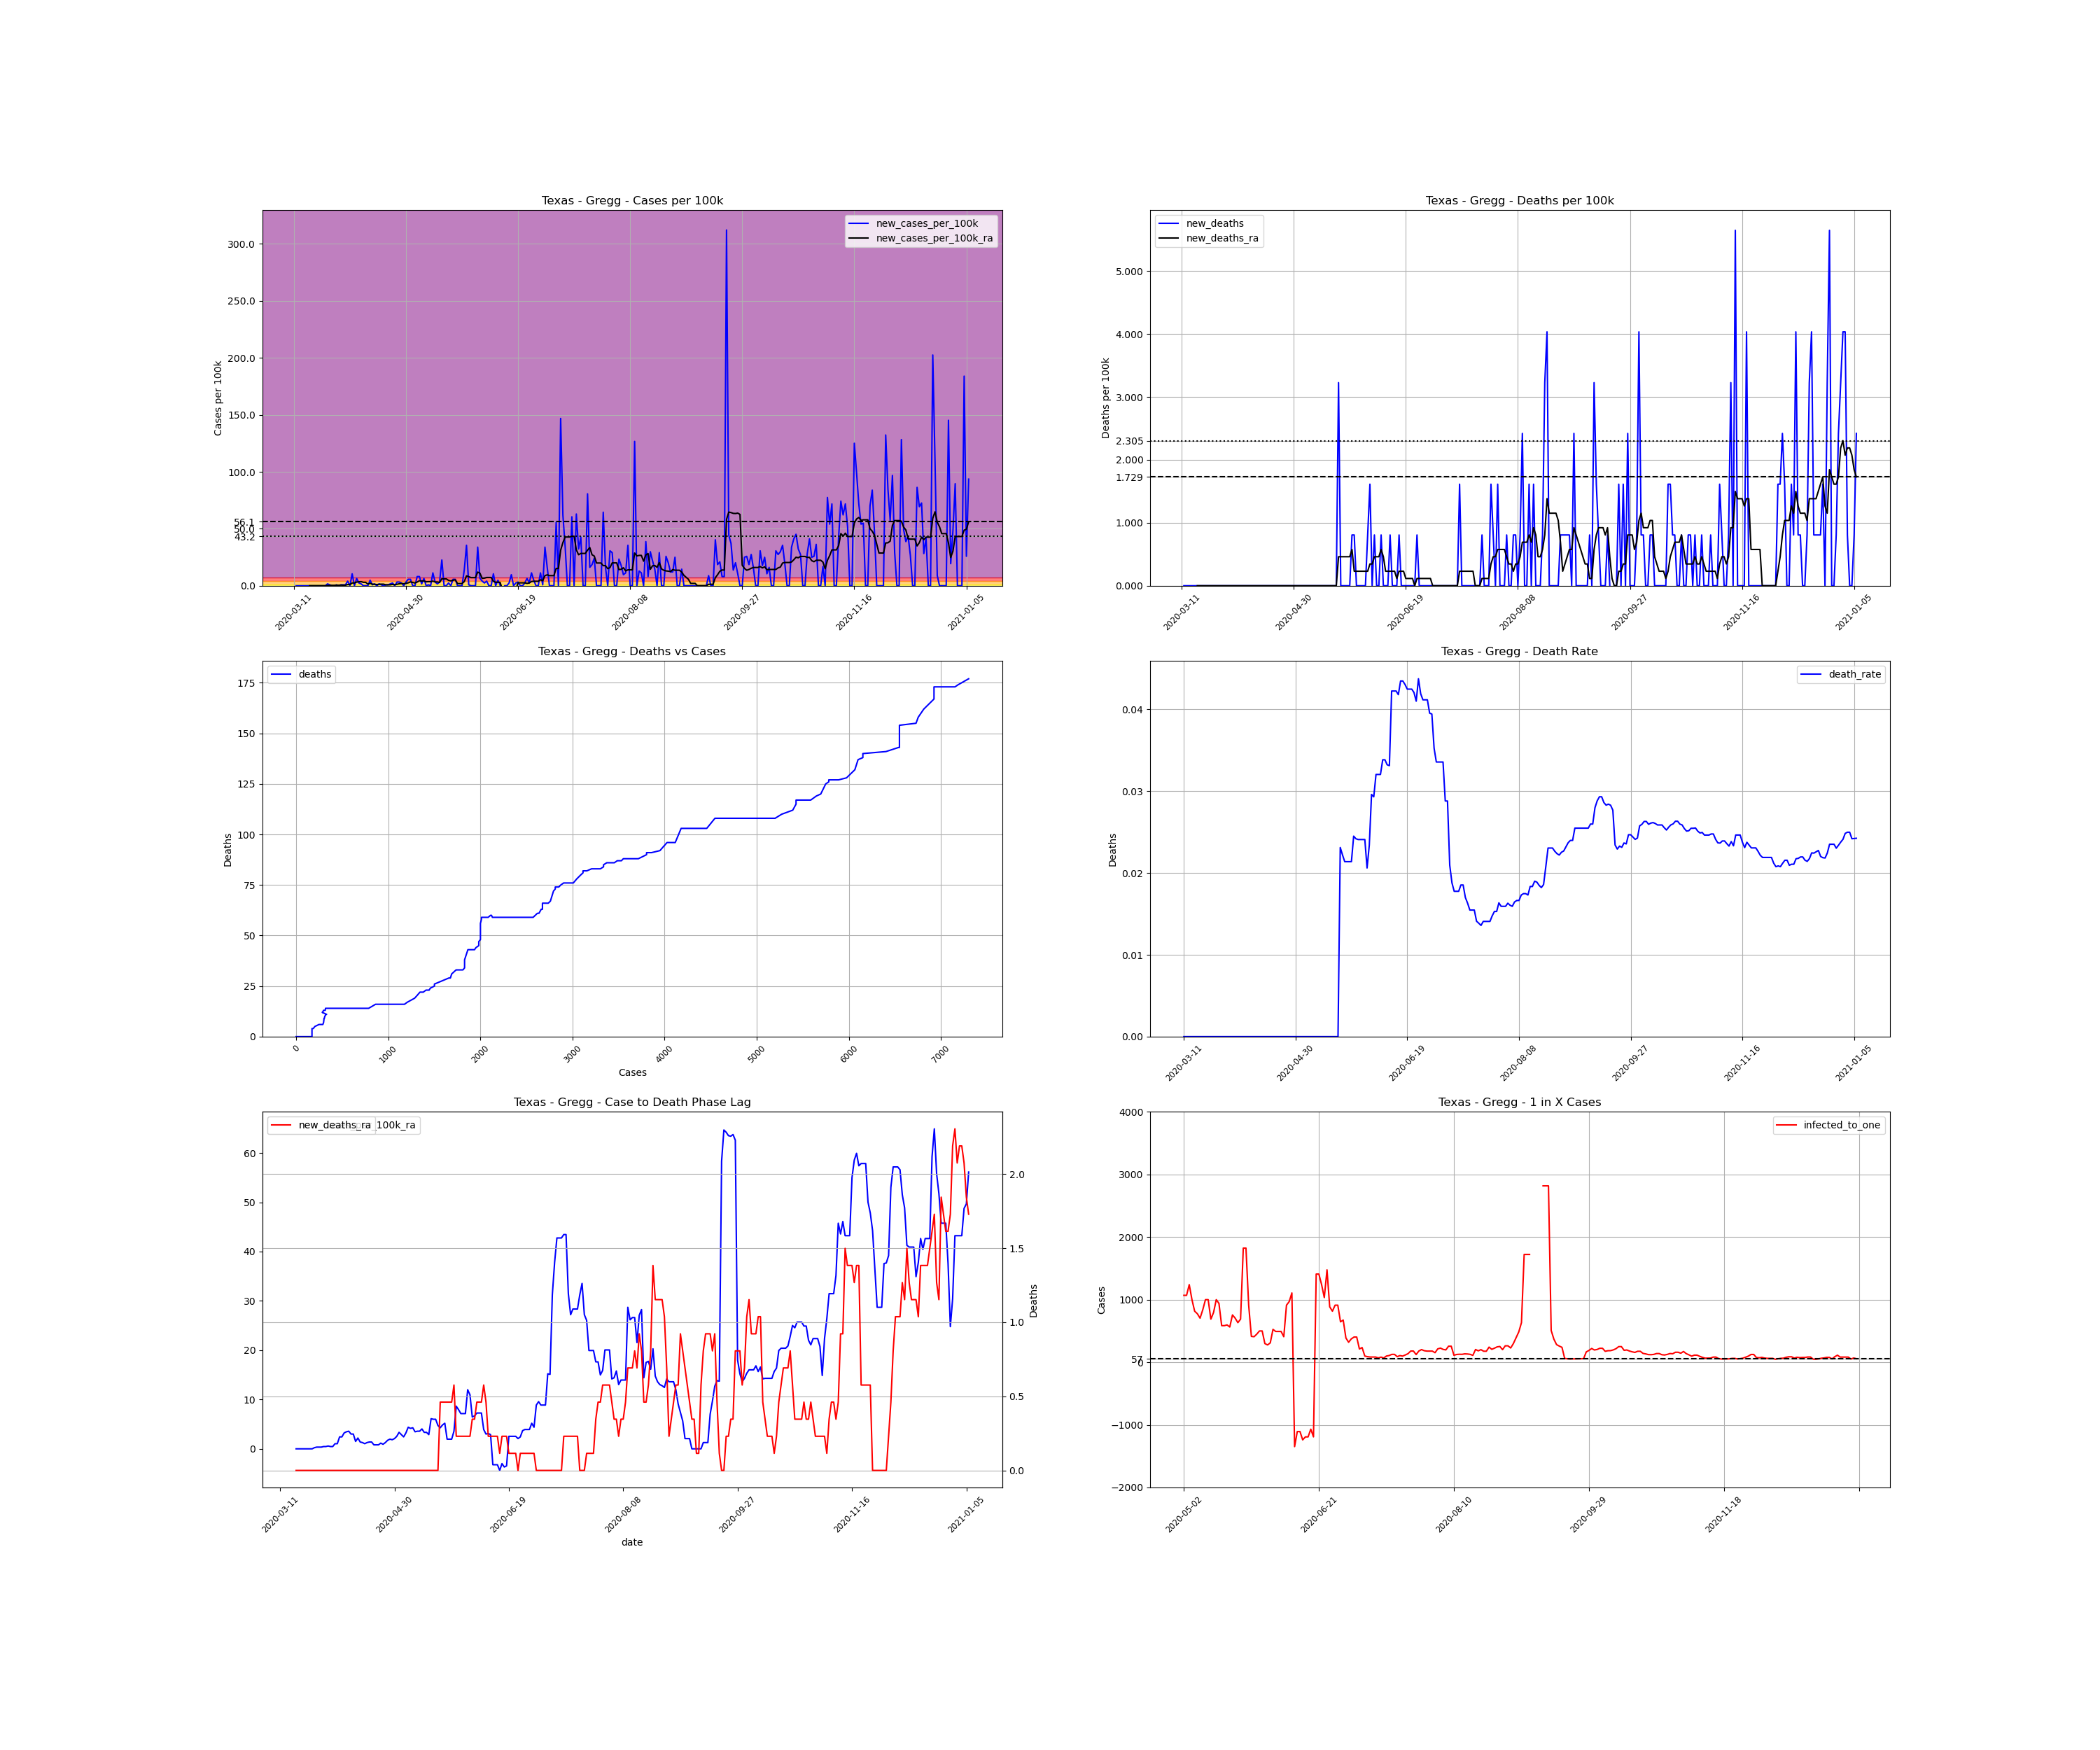

Source data for this figure (header and first rows):
, date, county, state, fips, cases, deaths, COUNTY, STNAME, CTYNAME, POPESTIMATE2019, cases_per_100k, deaths_per_100k, death_rate, new_cases, new_cases_per_100k, new_deaths, new_cases_per_100k_ra, new_deaths_ra, active_cases, infected_to_one
59728, 2020-03-11, Gregg, Texas, 48183, 1, 0.0, 183, Texas, Gregg, 123945, 0.8068, 0.0, 0.0, , , , , , , 
59729, 2020-03-12, Gregg, Texas, 48183, 1, 0.0, 183, Texas, Gregg, 123945, 0.8068, 0.0, 0.0, 0.0, 0.0, 0.0, , , , 
59730, 2020-03-13, Gregg, Texas, 48183, 1, 0.0, 183, Texas, Gregg, 123945, 0.8068, 0.0, 0.0, 0.0, 0.0, 0.0, , , , 
59731, 2020-03-14, Gregg, Texas, 48183, 1, 0.0, 183, Texas, Gregg, 123945, 0.8068, 0.0, 0.0, 0.0, 0.0, 0.0, , , , 
59732, 2020-03-15, Gregg, Texas, 48183, 1, 0.0, 183, Texas, Gregg, 123945, 0.8068, 0.0, 0.0, 0.0, 0.0, 0.0, , , , 
59733, 2020-03-16, Gregg, Texas, 48183, 1, 0.0, 183, Texas, Gregg, 123945, 0.8068, 0.0, 0.0, 0.0, 0.0, 0.0, , , , 
59734, 2020-03-17, Gregg, Texas, 48183, 1, 0.0, 183, Texas, Gregg, 123945, 0.8068, 0.0, 0.0, 0.0, 0.0, 0.0, , , , 
59735, 2020-03-18, Gregg, Texas, 48183, 1, 0.0, 183, Texas, Gregg, 123945, 0.8068, 0.0, 0.0, 0.0, 0.0, 0.0, 0.0, 0.0, , 
59736, 2020-03-19, Gregg, Texas, 48183, 1, 0.0, 183, Texas, Gregg, 123945, 0.8068, 0.0, 0.0, 0.0, 0.0, 0.0, 0.0, 0.0, 0.0, inf
59737, 2020-03-20, Gregg, Texas, 48183, 1, 0.0, 183, Texas, Gregg, 123945, 0.8068, 0.0, 0.0, 0.0, 0.0, 0.0, 0.0, 0.0, 0.0, inf
59738, 2020-03-21, Gregg, Texas, 48183, 1, 0.0, 183, Texas, Gregg, 123945, 0.8068, 0.0, 0.0, 0.0, 0.0, 0.0, 0.0, 0.0, 0.0, inf
59739, 2020-03-22, Gregg, Texas, 48183, 1, 0.0, 183, Texas, Gregg, 123945, 0.8068, 0.0, 0.0, 0.0, 0.0, 0.0, 0.0, 0.0, 0.0, inf
59740, 2020-03-23, Gregg, Texas, 48183, 1, 0.0, 183, Texas, Gregg, 123945, 0.8068, 0.0, 0.0, 0.0, 0.0, 0.0, 0.0, 0.0, 0.0, inf
59741, 2020-03-24, Gregg, Texas, 48183, 1, 0.0, 183, Texas, Gregg, 123945, 0.8068, 0.0, 0.0, 0.0, 0.0, 0.0, 0.0, 0.0, 0.0, inf
59742, 2020-03-25, Gregg, Texas, 48183, 1, 0.0, 183, Texas, Gregg, 123945, 0.8068, 0.0, 0.0, 0.0, 0.0, 0.0, 0.0, 0.0, 0.0, inf
59743, 2020-03-26, Gregg, Texas, 48183, 3, 0.0, 183, Texas, Gregg, 123945, 2.42, 0.0, 0.0, 2.0, 1.614, 0.0, 0.2305, 0.0, 2.0, 15493
59744, 2020-03-27, Gregg, Texas, 48183, 4, 0.0, 183, Texas, Gregg, 123945, 3.227, 0.0, 0.0, 1.0, 0.8068, 0.0, 0.3458, 0.0, 3.0, 10329
59745, 2020-03-28, Gregg, Texas, 48183, 4, 0.0, 183, Texas, Gregg, 123945, 3.227, 0.0, 0.0, 0.0, 0.0, 0.0, 0.3458, 0.0, 3.0, 10329
59746, 2020-03-29, Gregg, Texas, 48183, 4, 0.0, 183, Texas, Gregg, 123945, 3.227, 0.0, 0.0, 0.0, 0.0, 0.0, 0.3458, 0.0, 3.0, 10329
59747, 2020-03-30, Gregg, Texas, 48183, 5, 0.0, 183, Texas, Gregg, 123945, 4.034, 0.0, 0.0, 1.0, 0.8068, 0.0, 0.461, 0.0, 4.0, 7747
59748, 2020-03-31, Gregg, Texas, 48183, 5, 0.0, 183, Texas, Gregg, 123945, 4.034, 0.0, 0.0, 0.0, 0.0, 0.0, 0.461, 0.0, 4.0, 7747
59749, 2020-04-01, Gregg, Texas, 48183, 6, 0.0, 183, Texas, Gregg, 123945, 4.841, 0.0, 0.0, 1.0, 0.8068, 0.0, 0.5763, 0.0, 5.0, 6197
59750, 2020-04-02, Gregg, Texas, 48183, 7, 0.0, 183, Texas, Gregg, 123945, 5.648, 0.0, 0.0, 1.0, 0.8068, 0.0, 0.461, 0.0, 6.0, 5164
59751, 2020-04-03, Gregg, Texas, 48183, 8, 0.0, 183, Texas, Gregg, 123945, 6.454, 0.0, 0.0, 1.0, 0.8068, 0.0, 0.461, 0.0, 5.0, 6197
59752, 2020-04-04, Gregg, Texas, 48183, 13, 0.0, 183, Texas, Gregg, 123945, 10.49, 0.0, 0.0, 5.0, 4.034, 0.0, 1.037, 0.0, 9.0, 3443
59753, 2020-04-05, Gregg, Texas, 48183, 13, 0.0, 183, Texas, Gregg, 123945, 10.49, 0.0, 0.0, 0.0, 0.0, 0.0, 1.037, 0.0, 9.0, 3443
59754, 2020-04-06, Gregg, Texas, 48183, 26, 0.0, 183, Texas, Gregg, 123945, 20.98, 0.0, 0.0, 13.0, 10.49, 0.0, 2.42, 0.0, 22.0, 1408
59755, 2020-04-07, Gregg, Texas, 48183, 26, 0.0, 183, Texas, Gregg, 123945, 20.98, 0.0, 0.0, 0.0, 0.0, 0.0, 2.42, 0.0, 21.0, 1476
59756, 2020-04-08, Gregg, Texas, 48183, 34, 0.0, 183, Texas, Gregg, 123945, 27.43, 0.0, 0.0, 8.0, 6.454, 0.0, 3.227, 0.0, 29.0, 1068
59757, 2020-04-09, Gregg, Texas, 48183, 37, 0.0, 183, Texas, Gregg, 123945, 29.85, 0.0, 0.0, 3.0, 2.42, 0.0, 3.458, 0.0, 31.0, 999.6
59758, 2020-04-10, Gregg, Texas, 48183, 39, 0.0, 183, Texas, Gregg, 123945, 31.47, 0.0, 0.0, 2.0, 1.614, 0.0, 3.573, 0.0, 32.0, 968.3
59759, 2020-04-11, Gregg, Texas, 48183, 39, 0.0, 183, Texas, Gregg, 123945, 31.47, 0.0, 0.0, 0.0, 0.0, 0.0, 2.997, 0.0, 31.0, 999.6
59760, 2020-04-12, Gregg, Texas, 48183, 39, 0.0, 183, Texas, Gregg, 123945, 31.47, 0.0, 0.0, 0.0, 0.0, 0.0, 2.997, 0.0, 26.0, 1192
59761, 2020-04-13, Gregg, Texas, 48183, 39, 0.0, 183, Texas, Gregg, 123945, 31.47, 0.0, 0.0, 0.0, 0.0, 0.0, 1.498, 0.0, 26.0, 1192
59762, 2020-04-14, Gregg, Texas, 48183, 45, 0.0, 183, Texas, Gregg, 123945, 36.31, 0.0, 0.0, 6.0, 4.841, 0.0, 2.19, 0.0, 19.0, 1631
59763, 2020-04-15, Gregg, Texas, 48183, 46, 0.0, 183, Texas, Gregg, 123945, 37.11, 0.0, 0.0, 1.0, 0.8068, 0.0, 1.383, 0.0, 20.0, 1549
59764, 2020-04-16, Gregg, Texas, 48183, 48, 0.0, 183, Texas, Gregg, 123945, 38.73, 0.0, 0.0, 2.0, 1.614, 0.0, 1.268, 0.0, 14.0, 2213
59765, 2020-04-17, Gregg, Texas, 48183, 48, 0.0, 183, Texas, Gregg, 123945, 38.73, 0.0, 0.0, 0.0, 0.0, 0.0, 1.037, 0.0, 11.0, 2817
59766, 2020-04-18, Gregg, Texas, 48183, 50, 0.0, 183, Texas, Gregg, 123945, 40.34, 0.0, 0.0, 2.0, 1.614, 0.0, 1.268, 0.0, 11.0, 2817
59767, 2020-04-19, Gregg, Texas, 48183, 51, 0.0, 183, Texas, Gregg, 123945, 41.15, 0.0, 0.0, 1.0, 0.8068, 0.0, 1.383, 0.0, 12.0, 2582
59768, 2020-04-20, Gregg, Texas, 48183, 51, 0.0, 183, Texas, Gregg, 123945, 41.15, 0.0, 0.0, 0.0, 0.0, 0.0, 1.383, 0.0, 12.0, 2582
59769, 2020-04-21, Gregg, Texas, 48183, 52, 0.0, 183, Texas, Gregg, 123945, 41.95, 0.0, 0.0, 1.0, 0.8068, 0.0, 0.8068, 0.0, 13.0, 2384
59770, 2020-04-22, Gregg, Texas, 48183, 53, 0.0, 183, Texas, Gregg, 123945, 42.76, 0.0, 0.0, 1.0, 0.8068, 0.0, 0.8068, 0.0, 8.0, 3873
59771, 2020-04-23, Gregg, Texas, 48183, 55, 0.0, 183, Texas, Gregg, 123945, 44.37, 0.0, 0.0, 2.0, 1.614, 0.0, 0.8068, 0.0, 9.0, 3443
59772, 2020-04-24, Gregg, Texas, 48183, 58, 0.0, 183, Texas, Gregg, 123945, 46.79, 0.0, 0.0, 3.0, 2.42, 0.0, 1.153, 0.0, 10.0, 3099
59773, 2020-04-25, Gregg, Texas, 48183, 58, 0.0, 183, Texas, Gregg, 123945, 46.79, 0.0, 0.0, 0.0, 0.0, 0.0, 0.9221, 0.0, 10.0, 3099
59774, 2020-04-26, Gregg, Texas, 48183, 62, 0.0, 183, Texas, Gregg, 123945, 50.02, 0.0, 0.0, 4.0, 3.227, 0.0, 1.268, 0.0, 12.0, 2582
59775, 2020-04-27, Gregg, Texas, 48183, 66, 0.0, 183, Texas, Gregg, 123945, 53.25, 0.0, 0.0, 4.0, 3.227, 0.0, 1.729, 0.0, 15.0, 2066
59776, 2020-04-28, Gregg, Texas, 48183, 69, 0.0, 183, Texas, Gregg, 123945, 55.67, 0.0, 0.0, 3.0, 2.42, 0.0, 1.959, 0.0, 18.0, 1721
59777, 2020-04-29, Gregg, Texas, 48183, 69, 0.0, 183, Texas, Gregg, 123945, 55.67, 0.0, 0.0, 0.0, 0.0, 0.0, 1.844, 0.0, 17.0, 1823
59778, 2020-04-30, Gregg, Texas, 48183, 73, 0.0, 183, Texas, Gregg, 123945, 58.9, 0.0, 0.0, 4.0, 3.227, 0.0, 2.075, 0.0, 20.0, 1549
59779, 2020-05-01, Gregg, Texas, 48183, 80, 0.0, 183, Texas, Gregg, 123945, 64.54, 0.0, 0.0, 7.0, 5.648, 0.0, 2.536, 0.0, 25.0, 1239
59780, 2020-05-02, Gregg, Texas, 48183, 87, 0.0, 183, Texas, Gregg, 123945, 70.19, 0.0, 0.0, 7.0, 5.648, 0.0, 3.342, 0.0, 29.0, 1068
59781, 2020-05-03, Gregg, Texas, 48183, 87, 0.0, 183, Texas, Gregg, 123945, 70.19, 0.0, 0.0, 0.0, 0.0, 0.0, 2.881, 0.0, 29.0, 1068
59782, 2020-05-04, Gregg, Texas, 48183, 87, 0.0, 183, Texas, Gregg, 123945, 70.19, 0.0, 0.0, 0.0, 0.0, 0.0, 2.42, 0.0, 25.0, 1239
59783, 2020-05-05, Gregg, Texas, 48183, 97, 0.0, 183, Texas, Gregg, 123945, 78.26, 0.0, 0.0, 10.0, 8.068, 0.0, 3.227, 0.0, 31.0, 999.6
59784, 2020-05-06, Gregg, Texas, 48183, 107, 0.0, 183, Texas, Gregg, 123945, 86.33, 0.0, 0.0, 10.0, 8.068, 0.0, 4.38, 0.0, 38.0, 815.4
59785, 2020-05-07, Gregg, Texas, 48183, 109, 0.0, 183, Texas, Gregg, 123945, 87.94, 0.0, 0.0, 2.0, 1.614, 0.0, 4.149, 0.0, 40.0, 774.7
59786, 2020-05-08, Gregg, Texas, 48183, 117, 0.0, 183, Texas, Gregg, 123945, 94.4, 0.0, 0.0, 8.0, 6.454, 0.0, 4.265, 0.0, 44.0, 704.2
59787, 2020-05-09, Gregg, Texas, 48183, 117, 0.0, 183, Texas, Gregg, 123945, 94.4, 0.0, 0.0, 0.0, 0.0, 0.0, 3.458, 0.0, 37.0, 837.5
... 242 more rows
